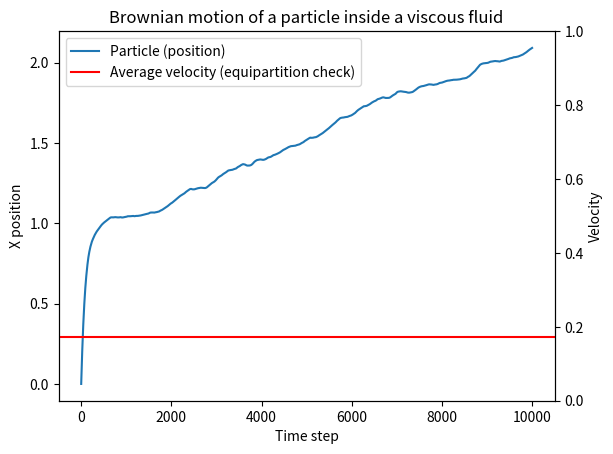

The script that saved this image:
import numpy as np
import matplotlib.pyplot as plt
import math as mt
import random as random
import statistics

n = 10000
dt = 0.01
m = 1
aota = 1
k = 1
T = .01
mu = 0
e = 1
E = .01
sigma = 1

a = [0] * n
v_half = [0] * n
v_half_KE = [0] * n
x = [0] * n

v_half[0] = 1
v_half_KE[0] = .5 * m * v_half[0]**2
x[0] = 0

for i in range (0, n-1):
    a[i] = -aota * v_half[i] + e*E + mt.sqrt((2*aota * k * T )/m) * random.gauss(mu, sigma)
    v_half[i+1] = v_half[i] + a[i] * dt
    x[i+1] = x[i] + v_half[i+1] * dt

print(statistics.mean(v_half))
print(mt.sqrt( (3 * k * T) / m ))

fig, ax1 = plt.subplots()
t = np.arange(n)

line_pos, = ax1.plot(t, x, label="Particle (position)")
ax1.set_xlabel("Time step")
ax1.set_ylabel("X position")

ax2 = ax1.twinx()
v_rms = mt.sqrt((3*k*T)/m)
line_vrms = ax2.axhline(y=v_rms, color='red', label="Average velocity (equipartition check)")

ax2.set_ylabel("Velocity")

lines = [line_pos, line_vrms]
labels = [l.get_label() for l in lines]
plt.title("Brownian motion of a particle inside a viscous fluid")
ax1.legend(lines, labels, loc="upper left")
plt.show()
